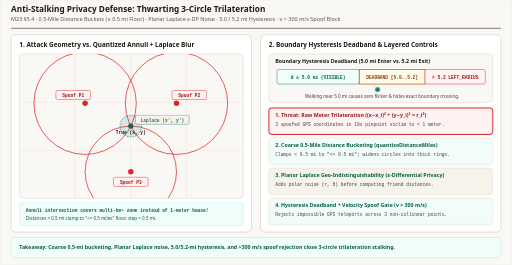
t = 0.00 s
t = 1.44 s: frame unchanged from t = 0.00 s, image omitted
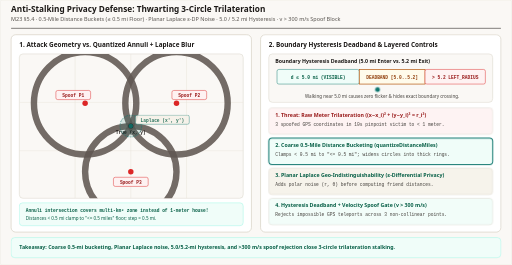
t = 3.42 s
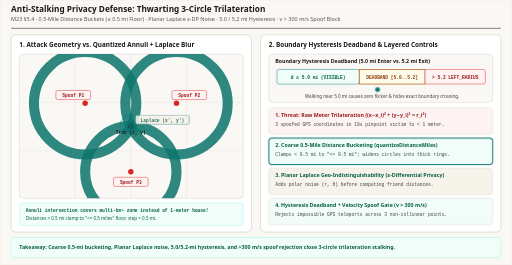
t = 4.80 s
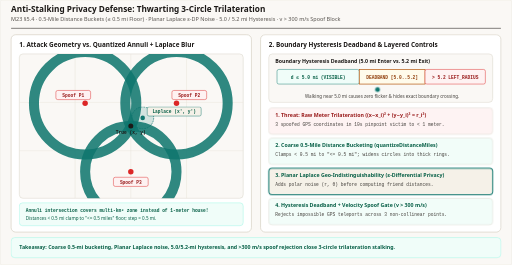
t = 6.72 s
t = 8.16 s: frame unchanged from t = 6.72 s, image omitted

The animated SVG that drew these frames (rendered in a browser with its animation timeline set to each time). Animation: 7 CSS @keyframes rules; frames cover the first 8.16 s, repeats indefinitely.

<svg xmlns="http://www.w3.org/2000/svg" viewBox="0 0 1120 580" width="1120" height="580" role="img" aria-labelledby="title desc">
  <title id="title">Anti-Stalking Privacy Defense: Thwarting 3-Circle Trilateration with Laplace Noise and Hysteresis</title>
  <desc id="desc">Animated location-privacy architecture neutralizing the 3-circle trilateration stalking attack: Step 1 shows how raw meter distances from three spoofed points P1, P2, P3 intersect at a victim's exact 1-meter coordinates; Step 2 applies 0.5-mile distance bucketing (floor less than or equal to 0.5 miles) widening thin circles into thick multi-km2 annuli; Step 3 injects Planar Laplace epsilon-differential-privacy polar jitter (r, theta); Step 4 enforces a 5.0-mile enter vs. 5.2-mile exit hysteresis deadband and rejects impossible GPS velocity teleports exceeding 300 m/s.</desc>

  <style>
    .sans { font-family: ui-sans-serif, system-ui, -apple-system, sans-serif; }
    .mono { font-family: ui-monospace, SFMono-Regular, Menlo, monospace; }

    /* 12s cycle:
       0-25%  (0-3s): Step 1 — 3-circle exact trilateration attack (1m pinpoint)
       25-50% (3-6s): Step 2 — 0.5-mile bucketing widens circles into thick annuli
       50-75% (6-9s): Step 3 — Planar Laplace polar noise (r, theta) blurs true point
       75-100%(9-12s):Step 4 — 5.0/5.2 mi hysteresis deadband + >300 m/s spoof block
    */

    @keyframes annuli-widen {
      0%, 24%   { stroke-width: 1.8; stroke-opacity: 0.9; stroke: #dc2626; }
      32%, 96%  { stroke-width: 22; stroke-opacity: 0.86; stroke: #0f766e; }
      100%      { stroke-width: 1.8; stroke-opacity: 0.9; stroke: #dc2626; }
    }

    @keyframes laplace-blur {
      0%, 48%   { transform: translate(0px, 0px); opacity: 0.86; }
      56%, 72%  { transform: translate(26px, -18px); opacity: 1; }
      78%, 96%  { transform: translate(-18px, 14px); opacity: 0.9; }
      100%      { transform: translate(0px, 0px); opacity: 0.86; }
    }

    @keyframes hyst-dot {
      0%, 74%   { transform: translateX(0px); }
      82%       { transform: translateX(36px); }
      90%       { transform: translateX(18px); }
      96%, 100% { transform: translateX(0px); }
    }

    @keyframes s1-hl { 0%, 24% { stroke: #dc2626; stroke-width: 2.2; opacity: 1; } 25%, 100% { stroke: #d6d0c4; stroke-width: 1; opacity: 0.86; } }
    @keyframes s2-hl { 0%, 24% { stroke: #d6d0c4; stroke-width: 1; opacity: 0.86; } 25%, 49% { stroke: #0f766e; stroke-width: 2.2; opacity: 1; } 50%, 100% { stroke: #d6d0c4; stroke-width: 1; opacity: 0.86; } }
    @keyframes s3-hl { 0%, 49% { stroke: #d6d0c4; stroke-width: 1; opacity: 0.86; } 50%, 74% { stroke: #0f766e; stroke-width: 2.2; opacity: 1; } 75%, 100% { stroke: #d6d0c4; stroke-width: 1; opacity: 0.86; } }
    @keyframes s4-hl { 0%, 74% { stroke: #d6d0c4; stroke-width: 1; opacity: 0.86; } 75%, 100% { stroke: #0f766e; stroke-width: 2.2; opacity: 1; } }

    .ann { animation: annuli-widen 12s ease-in-out infinite; }
    .lap { animation: laplace-blur 12s ease-in-out infinite; }
    .hdot { animation: hyst-dot 12s ease-in-out infinite; }
    .s1 { animation: s1-hl 12s linear infinite; }
    .s2 { animation: s2-hl 12s linear infinite; }
    .s3 { animation: s3-hl 12s linear infinite; }
    .s4 { animation: s4-hl 12s linear infinite; }

    @media (prefers-reduced-motion: reduce) {
      .ann, .lap, .hdot, .s1, .s2, .s3, .s4 { animation: none !important; }
      .ann { stroke-width: 20 !important; stroke-opacity: 0.86 !important; stroke: #0f766e !important; }
      .lap { transform: translate(22px, -14px) !important; opacity: 1 !important; }
      .hdot { transform: translateX(24px) !important; }
      .s1, .s2, .s3, .s4 { opacity: 1 !important; }
    }
  </style>

  <defs>
    <clipPath id="map-clip">
      <rect x="42" y="118" width="490" height="316" rx="8"/>
    </clipPath>
  </defs>

  <!-- Canvas -->
  <rect x="0" y="0" width="1120" height="580" rx="4" fill="#faf8f5" stroke="#e7e2d8" stroke-width="1"/>

  <!-- Header -->
  <line x1="24" y1="62" x2="1096" y2="62" stroke="#1c1917" stroke-width="1.2"/>
  
  <text x="24" y="27" class="sans" font-size="18" font-weight="700" fill="#1c1917" font-family="Georgia, 'Times New Roman', serif">Anti-Stalking Privacy Defense: Thwarting 3-Circle Trilateration</text>
  <text x="24" y="47" class="sans" font-size="12" fill="#57534e" font-family="ui-sans-serif, system-ui, -apple-system, sans-serif">M23 §5.4 · 0.5-Mile Distance Buckets (≤ 0.5 mi Floor) · Planar Laplace ε-DP Noise · 5.0 / 5.2 mi Hysteresis · v &gt; 300 m/s Spoof Block</text>

  <!-- LEFT PANEL: TRILATERATION GEOMETRY VS QUANTIZED ANNULI -->
  <rect x="24" y="76" width="526" height="432" rx="10" fill="#ffffff" stroke="#d6d0c4" stroke-width="1.5"/>
  <text x="42" y="102" class="sans" font-size="14" font-weight="700" fill="#1c1917">1. Attack Geometry vs. Quantized Annuli + Laplace Blur</text>

  <rect x="42" y="118" width="490" height="316" rx="8" fill="#faf8f5" stroke="#d6d0c4"/>
  <g clip-path="url(#map-clip)">
    <!-- Subtle grid -->
    <line x1="164" y1="118" x2="164" y2="434" stroke="#e7e2d8"/>
    <line x1="286" y1="118" x2="286" y2="434" stroke="#e7e2d8"/>
    <line x1="408" y1="118" x2="408" y2="434" stroke="#e7e2d8"/>
    <line x1="42" y1="224" x2="532" y2="224" stroke="#e7e2d8"/>
    <line x1="42" y1="330" x2="532" y2="330" stroke="#e7e2d8"/>

    <!-- Victim true coordinate at (286, 276) -->
    <!-- P1=(186, 226) r=111.8; P2=(386, 226) r=111.8; P3=(286, 376) r=100 -->
    <circle cx="186" cy="226" r="112" fill="none" class="ann"/>
    <circle cx="386" cy="226" r="112" fill="none" class="ann"/>
    <circle cx="286" cy="376" r="100" fill="none" class="ann"/>

    <!-- Attacker Spoofed Points P1, P2, P3 -->
    <circle cx="186" cy="226" r="6" fill="#dc2626"/>
    <rect x="122" y="198" width="76" height="20" rx="4" fill="#fef2f2" stroke="#dc2626"/>
    <text x="160" y="212" class="mono" font-size="10" font-weight="700" fill="#991b1b" text-anchor="middle">Spoof P1</text>

    <circle cx="386" cy="226" r="6" fill="#dc2626"/>
    <rect x="376" y="198" width="76" height="20" rx="4" fill="#fef2f2" stroke="#dc2626"/>
    <text x="414" y="212" class="mono" font-size="10" font-weight="700" fill="#991b1b" text-anchor="middle">Spoof P2</text>

    <circle cx="286" cy="376" r="6" fill="#dc2626"/>
    <rect x="248" y="388" width="76" height="20" rx="4" fill="#fef2f2" stroke="#dc2626"/>
    <text x="286" y="402" class="mono" font-size="10" font-weight="700" fill="#991b1b" text-anchor="middle">Spoof P3</text>

    <!-- True Victim Center -->
    <circle cx="286" cy="276" r="5.5" fill="#1c1917"/>
    <text x="286" y="294" class="mono" font-size="10" font-weight="700" fill="#1c1917" text-anchor="middle">True (x, y)</text>

    <!-- Laplace Perturbed Coordinate -->
    <g class="lap">
      <circle cx="286" cy="276" r="24" fill="#0f766e" fill-opacity="0.16" stroke="#0f766e" stroke-width="1.5" stroke-dasharray="4 2"/>
      <circle cx="286" cy="276" r="5" fill="#0f766e"/>
      <rect x="296" y="252" width="118" height="20" rx="4" fill="#f5f1e8" stroke="#0f766e"/>
      <text x="355" y="266" class="mono" font-size="10" font-weight="700" fill="#065f46" text-anchor="middle">Laplace (x', y')</text>
    </g>
  </g>

  <rect x="42" y="444" width="490" height="50" rx="7" fill="#f0fdf9" stroke="#99f6e4"/>
  <text x="56" y="464" class="mono" font-size="10" font-weight="700" fill="#065f46">Annuli intersection covers multi-km² zone instead of 1-meter house!</text>
  <text x="56" y="481" class="sans" font-size="10" fill="#065f46">Distances &lt; 0.5 mi clamp to "&lt;= 0.5 miles" floor; step = 0.5 mi.</text>

  <!-- RIGHT PANEL: HYSTERESIS DEADBAND & LAYERED DEFENSES -->
  <rect x="570" y="76" width="526" height="432" rx="10" fill="#ffffff" stroke="#d6d0c4" stroke-width="1.5"/>
  <text x="588" y="102" class="sans" font-size="14" font-weight="700" fill="#1c1917">2. Boundary Hysteresis Deadband &amp; Layered Controls</text>

  <!-- Hysteresis Deadband Axis -->
  <rect x="588" y="118" width="490" height="106" rx="8" fill="#faf8f5" stroke="#d6d0c4"/>
  <text x="602" y="138" class="sans" font-size="11.5" font-weight="700" fill="#1c1917">Boundary Hysteresis Deadband (5.0 mi Enter vs. 5.2 mi Exit)</text>

  <rect x="606" y="152" width="180" height="32" rx="4" fill="#f0fdf9" stroke="#0f766e"/>
  <text x="696" y="172" class="mono" font-size="10" font-weight="700" fill="#065f46" text-anchor="middle">d ≤ 5.0 mi (VISIBLE)</text>

  <rect x="786" y="152" width="144" height="32" rx="0" fill="#fffbeb" stroke="#b45309" stroke-width="1.5"/>
  <text x="858" y="172" class="mono" font-size="10" font-weight="700" fill="#92400e" text-anchor="middle">DEADBAND [5.0..5.2]</text>

  <rect x="930" y="152" width="132" height="32" rx="4" fill="#fef2f2" stroke="#dc2626"/>
  <text x="996" y="172" class="mono" font-size="10" font-weight="700" fill="#991b1b" text-anchor="middle">&gt; 5.2 LEFT_RADIUS</text>

  <!-- Oscillating Friend Dot inside Deadband -->
  <g class="hdot">
    <circle cx="826" cy="196" r="6" fill="#0f766e" stroke="#ffffff" stroke-width="1.5"/>
  </g>
  <text x="836" y="214" class="sans" font-size="10" fill="#44403c" text-anchor="middle">Walking near 5.0 mi causes zero flicker &amp; hides exact boundary crossing.</text>

  <!-- 4 Defense Step Cards -->
  <rect x="588" y="236" width="490" height="58" rx="7" fill="#fef2f2" class="s1"/>
  <text x="602" y="256" class="sans" font-size="11.5" font-weight="700" fill="#991b1b">1. Threat: Raw Meter Trilateration ((x−x_i)² + (y−y_i)² = r_i²)</text>
  <text x="602" y="275" class="mono" font-size="10" fill="#44403c">3 spoofed GPS coordinates in 10s pinpoint victim to &lt; 1 meter.</text>

  <rect x="588" y="302" width="490" height="58" rx="7" fill="#f0fdf9" class="s2"/>
  <text x="602" y="322" class="sans" font-size="11.5" font-weight="700" fill="#065f46">2. Coarse 0.5-Mile Distance Bucketing (quantizeDistanceMiles)</text>
  <text x="602" y="341" class="mono" font-size="10" fill="#44403c">Clamps &lt; 0.5 mi to "&lt;= 0.5 mi"; widens circles into thick rings.</text>

  <rect x="588" y="368" width="490" height="58" rx="7" fill="#f5f1e8" class="s3"/>
  <text x="602" y="388" class="sans" font-size="11.5" font-weight="700" fill="#065f46">3. Planar Laplace Geo-Indistinguishability (ε-Differential Privacy)</text>
  <text x="602" y="407" class="mono" font-size="10" fill="#44403c">Adds polar noise (r, θ) before computing friend distances.</text>

  <rect x="588" y="434" width="490" height="58" rx="7" fill="#f0fdf9" class="s4"/>
  <text x="602" y="454" class="sans" font-size="11.5" font-weight="700" fill="#065f46">4. Hysteresis Deadband + Velocity Spoof Gate (v &gt; 300 m/s)</text>
  <text x="602" y="473" class="mono" font-size="10" fill="#44403c">Rejects impossible GPS teleports across 3 non-collinear points.</text>

  <!-- FOOTER -->
  <rect x="24" y="520" width="1072" height="44" rx="8" fill="#f0fdf9" stroke="#99f6e4" stroke-width="1"/>
  <text x="42" y="546" class="sans" font-size="11.5" font-weight="600" fill="#065f46">Takeaway: Coarse 0.5-mi bucketing, Planar Laplace noise, 5.0/5.2-mi hysteresis, and &gt;300 m/s spoof rejection close 3-circle trilateration stalking.</text>
</svg>
